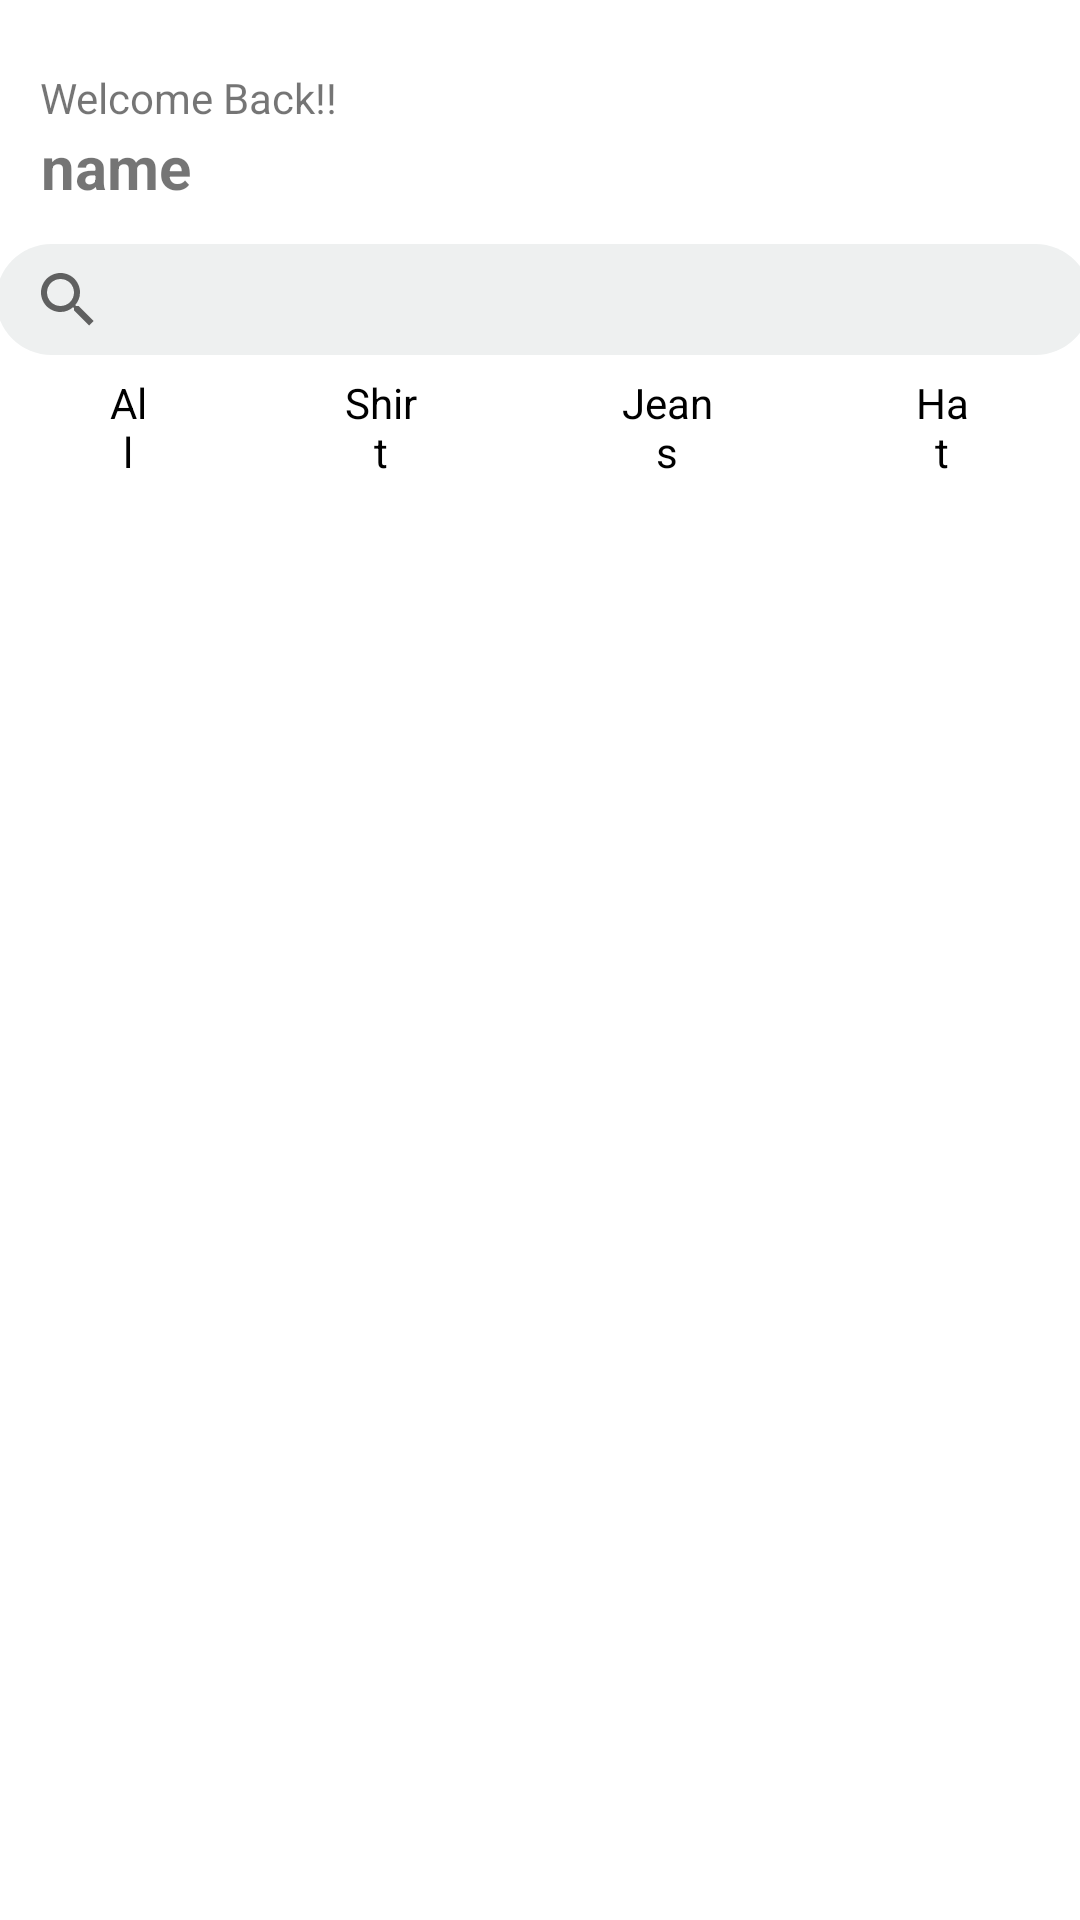

Produce the Android XML layout that renders to this screen, including the resource entries it uses.
<!-- AndroidManifest.xml: application theme Theme.Fashion_Express -->
<!-- res/layout/fragment_home.xml -->
<?xml version="1.0" encoding="utf-8"?>
<FrameLayout xmlns:android="http://schemas.android.com/apk/res/android"
    xmlns:app="http://schemas.android.com/apk/res-auto"
    xmlns:tools="http://schemas.android.com/tools"
    android:layout_width="match_parent"
    android:layout_height="match_parent"
    tools:context=".FragmentHome">

    
    <androidx.constraintlayout.widget.ConstraintLayout
        android:layout_width="match_parent"
        android:layout_height="match_parent">

        <TextView
            android:id="@+id/welcome"
            android:layout_width="wrap_content"
            android:layout_height="wrap_content"
            android:text="Welcome Back!!"
            app:layout_constraintBottom_toBottomOf="parent"
            app:layout_constraintEnd_toEndOf="parent"
            app:layout_constraintHorizontal_bias="0.051"
            app:layout_constraintStart_toStartOf="parent"
            app:layout_constraintTop_toTopOf="parent"
            app:layout_constraintVertical_bias="0.037" />

        <TextView
            android:id="@+id/txt_username"
            android:layout_width="wrap_content"
            android:layout_height="wrap_content"
            android:layout_marginTop="25dp"
            android:text="name"
            android:textSize="20dp"
            android:textStyle="bold"
            app:layout_constraintBottom_toBottomOf="parent"
            app:layout_constraintEnd_toEndOf="parent"
            app:layout_constraintHorizontal_bias="0.044"
            app:layout_constraintStart_toStartOf="parent"
            app:layout_constraintTop_toTopOf="parent"
            app:layout_constraintVertical_bias="0.029" />

        <SearchView
            android:layout_width="365dp"
            android:layout_height="37dp"
            android:queryHint="What are you looking for..."
            android:background="@drawable/search_input"
            app:layout_constraintBottom_toBottomOf="parent"
            app:layout_constraintEnd_toEndOf="parent"
            app:layout_constraintHorizontal_bias="0.347"
            app:layout_constraintStart_toStartOf="parent"
            app:layout_constraintTop_toTopOf="parent"
            app:layout_constraintVertical_bias="0.135" />


        <RadioGroup
            android:id="@+id/historyType"
            android:layout_width="match_parent"
            android:layout_height="35dp"
            android:orientation="horizontal"
            android:paddingStart="4dp"
            android:paddingEnd="4dp"
            app:layout_constraintBottom_toBottomOf="parent"
            app:layout_constraintEnd_toEndOf="parent"
            app:layout_constraintHorizontal_bias="0.0"
            app:layout_constraintStart_toStartOf="parent"
            app:layout_constraintTop_toTopOf="parent"
            app:layout_constraintVertical_bias="0.206">

            <RadioButton
                android:id="@+id/radio_all"
                android:layout_width="wrap_content"
                android:layout_height="wrap_content"
                android:layout_marginHorizontal="12dp"
                android:background="@drawable/radio_selector"
                android:button="@drawable/null_radio_button"
                android:layout_weight="1"
                android:elevation="4dp"
                android:gravity="center"
                android:paddingHorizontal="20dp"
                android:text="All"
                android:textColor="@drawable/radio_text_selected"
                app:layout_constraintBottom_toBottomOf="parent"
                app:layout_constraintStart_toStartOf="parent"
                app:layout_constraintTop_toTopOf="parent"></RadioButton>

            <RadioButton
                android:id="@+id/radio_shirt"
                android:layout_width="wrap_content"
                android:layout_height="wrap_content"
                android:layout_marginHorizontal="12dp"
                android:background="@drawable/radio_selector"
                android:button="@drawable/null_radio_button"
                android:layout_weight="1"
                android:elevation="4dp"
                android:gravity="center"
                android:paddingHorizontal="20dp"
                android:text="Shirt"
                android:textColor="@drawable/radio_text_selected"
                app:layout_constraintBottom_toBottomOf="parent"
                app:layout_constraintEnd_toStartOf="@+id/declinedStatus"
                app:layout_constraintStart_toEndOf="@+id/onGoingStatus"
                app:layout_constraintTop_toTopOf="parent"></RadioButton>

            <RadioButton
                android:id="@+id/radio_jeans"
                android:layout_width="wrap_content"
                android:layout_height="wrap_content"
                android:layout_marginHorizontal="12dp"
                android:background="@drawable/radio_selector"
                android:button="@drawable/null_radio_button"
                android:layout_weight="1"
                android:elevation="4dp"
                android:gravity="center"
                android:paddingHorizontal="20dp"
                android:text="Jeans"
                android:textColor="@drawable/radio_text_selected"
                app:layout_constraintBottom_toBottomOf="parent"
                app:layout_constraintEnd_toEndOf="parent"
                app:layout_constraintTop_toTopOf="parent"/>
            <RadioButton
                android:id="@+id/radio_hat"
                android:layout_width="wrap_content"
                android:layout_height="wrap_content"
                android:layout_marginHorizontal="12dp"
                android:background="@drawable/radio_selector"
                android:button="@drawable/null_radio_button"
                android:layout_weight="1"
                android:elevation="4dp"
                android:gravity="center"
                android:paddingHorizontal="20dp"
                android:text="Hat"
                android:textColor="@drawable/radio_text_selected"
                app:layout_constraintBottom_toBottomOf="parent"
                app:layout_constraintEnd_toEndOf="parent"
                app:layout_constraintTop_toTopOf="parent"></RadioButton>
        </RadioGroup>

        <androidx.recyclerview.widget.RecyclerView
            android:id="@+id/productRecycle"
            android:layout_width="383dp"
            android:layout_height="598dp"
            android:layout_marginTop="20dp"
            app:layout_constraintEnd_toEndOf="parent"
            app:layout_constraintHorizontal_bias="0.457"
            app:layout_constraintStart_toStartOf="parent"
            app:layout_constraintTop_toBottomOf="@+id/historyType"
            tools:itemCount="5"
            tools:listitem="@layout/component_product" />


    </androidx.constraintlayout.widget.ConstraintLayout>

</FrameLayout>
<!-- res/layout/component_product.xml (included above) -->
<?xml version="1.0" encoding="utf-8"?>
<androidx.constraintlayout.widget.ConstraintLayout xmlns:android="http://schemas.android.com/apk/res/android"
    xmlns:app="http://schemas.android.com/apk/res-auto"
    xmlns:tools="http://schemas.android.com/tools"
    android:layout_width="wrap_content"
    android:layout_height="wrap_content">

    <ImageView
        android:id="@+id/img_product"
        android:layout_width="173dp"
        android:layout_height="240dp"
        android:background="#EEF0F0"
        app:layout_constraintBottom_toBottomOf="parent"
        app:layout_constraintEnd_toEndOf="parent"
        app:layout_constraintHorizontal_bias="0.0"
        app:layout_constraintStart_toStartOf="parent"
        app:layout_constraintTop_toTopOf="parent"
        app:layout_constraintVertical_bias="0.0"
        app:srcCompat="@drawable/blueshirt" />

    <TextView
        android:id="@+id/txt_outlet"
        android:layout_width="wrap_content"
        android:layout_height="wrap_content"
        android:layout_marginTop="8dp"
        android:text="Herta Express"
        android:textColor="#BDBDBD"
        android:textSize="20dp"
        android:textStyle="bold"
        app:layout_constraintEnd_toEndOf="parent"
        app:layout_constraintHorizontal_bias="0.0"
        app:layout_constraintStart_toStartOf="parent"
        app:layout_constraintTop_toBottomOf="@+id/img_product" />

    <TextView
        android:id="@+id/txt_product"
        android:layout_width="wrap_content"
        android:layout_height="wrap_content"
        android:layout_marginTop="4dp"
        android:text="Basic Shirt"
        android:textColor="#000000"
        android:textSize="18dp"
        app:layout_constraintEnd_toEndOf="parent"
        app:layout_constraintHorizontal_bias="0.0"
        app:layout_constraintStart_toStartOf="parent"
        app:layout_constraintTop_toBottomOf="@+id/txt_outlet" />

    <TextView
        android:id="@+id/txt_price"
        android:layout_width="wrap_content"
        android:layout_height="wrap_content"
        android:text="Rp 90.000"
        android:textColor="#BA6A6A"
        android:textSize="20dp"
        app:layout_constraintEnd_toEndOf="parent"
        app:layout_constraintHorizontal_bias="0.0"
        app:layout_constraintStart_toStartOf="parent"
        app:layout_constraintTop_toBottomOf="@+id/txt_product" />

</androidx.constraintlayout.widget.ConstraintLayout>
<!-- resources referenced by this layout -->
<resources>
  <!-- drawable blueshirt: png bitmap (drawable, 56261 bytes) -->
  <!-- drawable radio_text_selected (drawable) -->
  <?xml version="1.0" encoding="utf-8"?>
  <selector xmlns:android="http://schemas.android.com/apk/res/android">
      <item android:state_checked="true"
          android:color="@color/black">
      </item>
      <item android:state_checked="false"
          android:color="@color/black">
      </item>
  </selector>
  <!-- drawable search_input (drawable) -->
  <?xml version="1.0" encoding="utf-8"?>
  <selector xmlns:android="http://schemas.android.com/apk/res/android">
  <item>
      <shape>
          <solid android:color="#EEF0F0"/>
          <corners android:radius="50dp"/>
  
      </shape>
  </item>
  </selector>
  <style name="Theme.Fashion_Express" parent="Theme.MaterialComponents.DayNight.DarkActionBar">
          
          <item name="colorPrimary">@color/purple_500</item>
          <item name="colorPrimaryVariant">@color/purple_700</item>
          <item name="colorOnPrimary">@color/white</item>
          
          <item name="colorSecondary">@color/teal_200</item>
          <item name="colorSecondaryVariant">@color/teal_700</item>
          <item name="colorOnSecondary">@color/black</item>
          
          <item name="android:statusBarColor">?attr/colorPrimaryVariant</item>
          
      </style>
  <!-- not gathered from this repository: default colours our renderer supplied (Android Studio template values) -->
  <color name="purple_500">#FF6200EE</color>
  <color name="purple_700">#FF3700B3</color>
  <color name="teal_200">#FF03DAC5</color>
  <color name="teal_700">#FF018786</color>
  <color name="black">#FF000000</color>
  <color name="white">#FFFFFFFF</color>
</resources>
